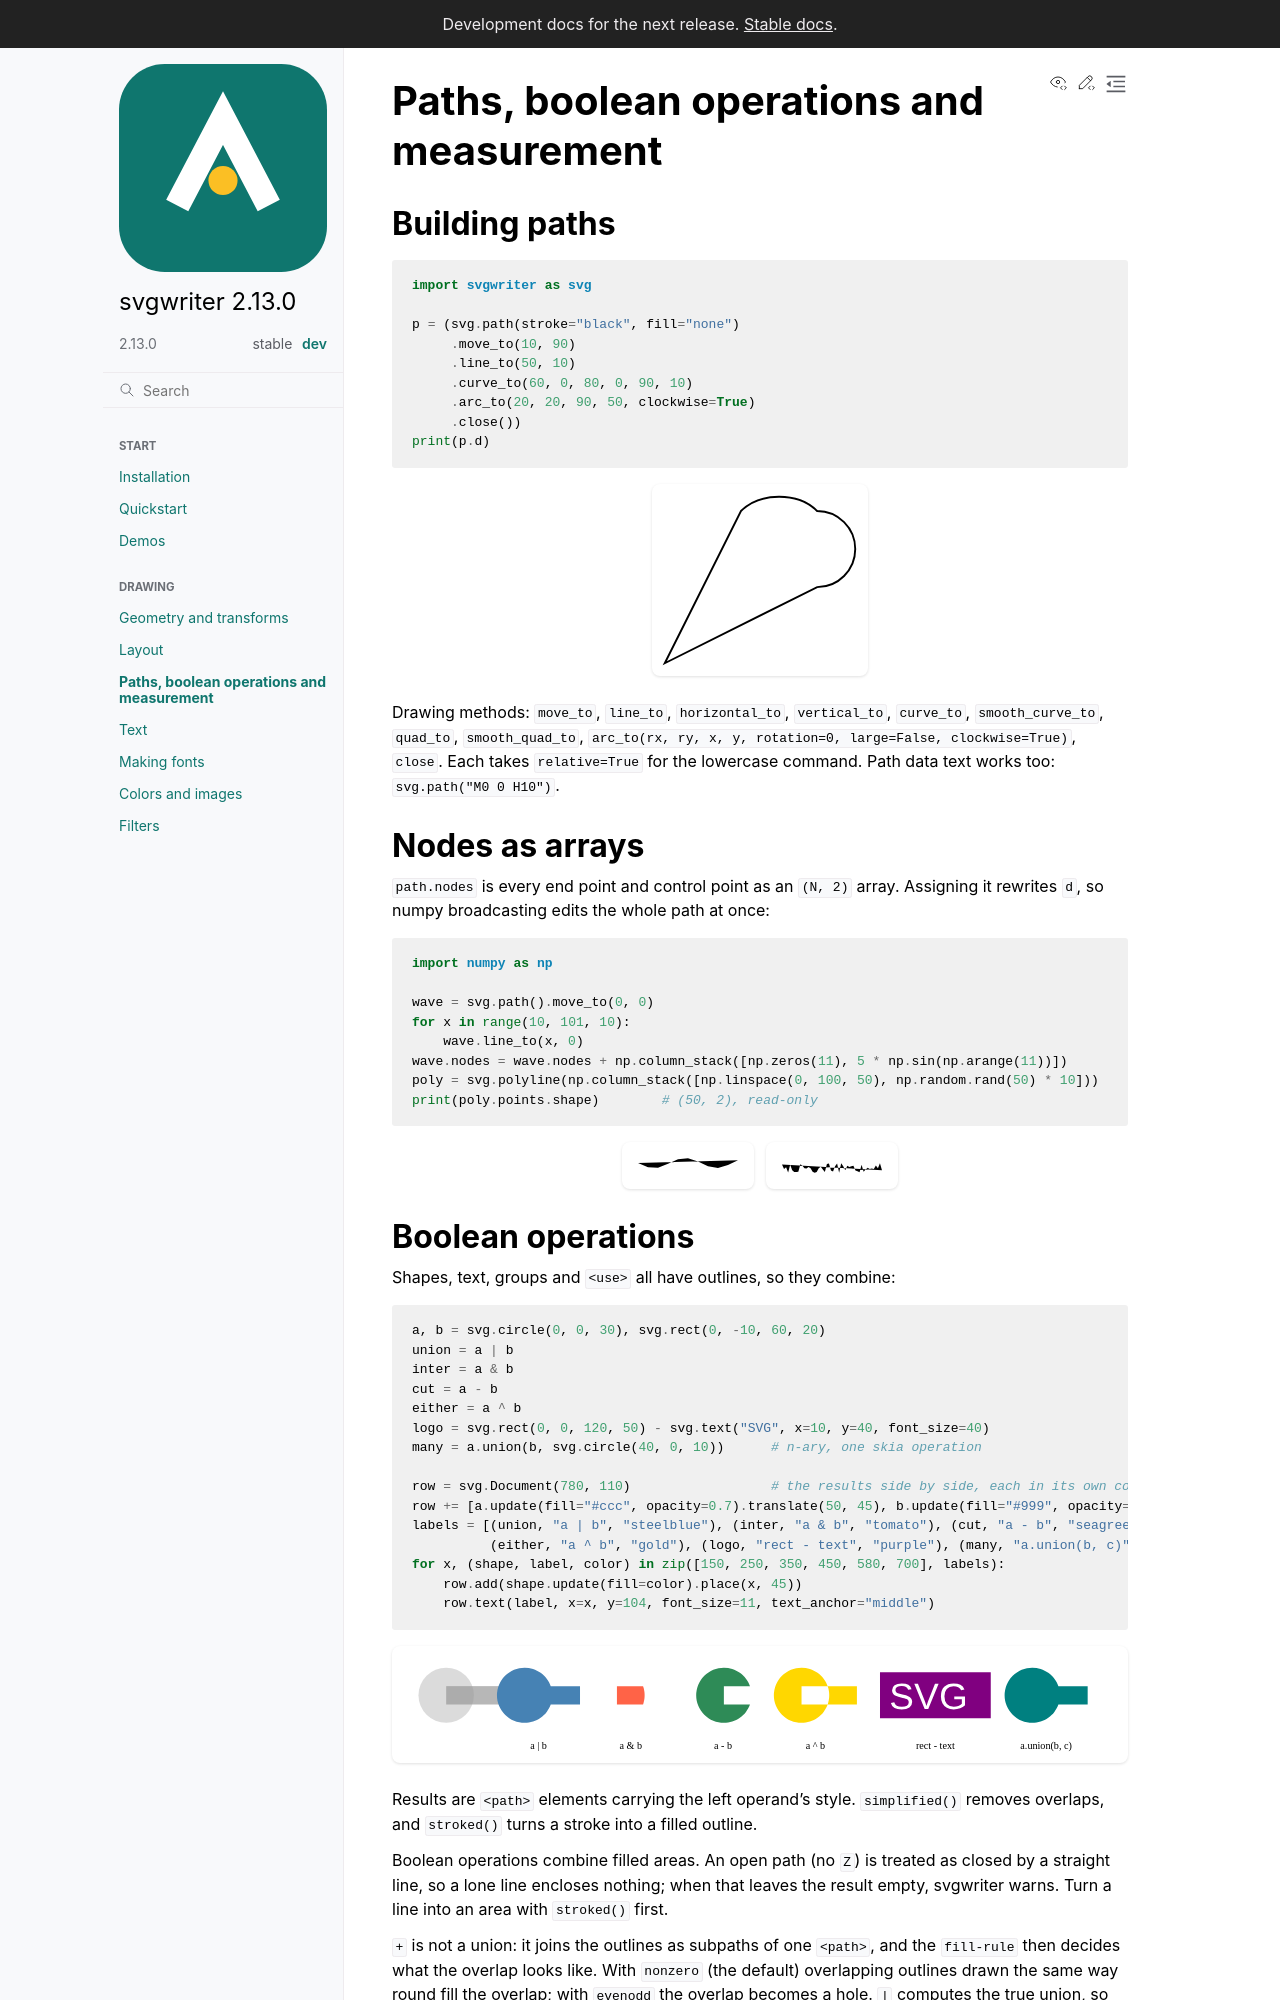

repository: wzjoriv/svgwriter · page: dev/guides/paths.html · generator: sphinx

# Paths, boolean operations and measurement

## Building paths

```python
import svgwriter as svg

p = (svg.path(stroke="black", fill="none")
     .move_to(10, 90)
     .line_to(50, 10)
     .curve_to(60, 0, 80, 0, 90, 10)
     .arc_to(20, 20, 90, 50, clockwise=True)
     .close())
print(p.d)
```

Drawing methods: `move_to`, `line_to`, `horizontal_to`, `vertical_to`, `curve_to`, `smooth_curve_to`,
`quad_to`, `smooth_quad_to`, `arc_to(rx, ry, x, y, rotation=0, large=False, clockwise=True)`, `close`.
Each takes `relative=True` for the lowercase command. Path data text works too: `svg.path("M0 0 H10")`.

## Nodes as arrays

`path.nodes` is every end point and control point as an `(N, 2)` array. Assigning it rewrites `d`, so
numpy broadcasting edits the whole path at once:

```python
import numpy as np

wave = svg.path().move_to(0, 0)
for x in range(10, 101, 10):
    wave.line_to(x, 0)
wave.nodes = wave.nodes + np.column_stack([np.zeros(11), 5 * np.sin(np.arange(11))])
poly = svg.polyline(np.column_stack([np.linspace(0, 100, 50), np.random.rand(50) * 10]))
print(poly.points.shape)        # (50, 2), read-only
```
